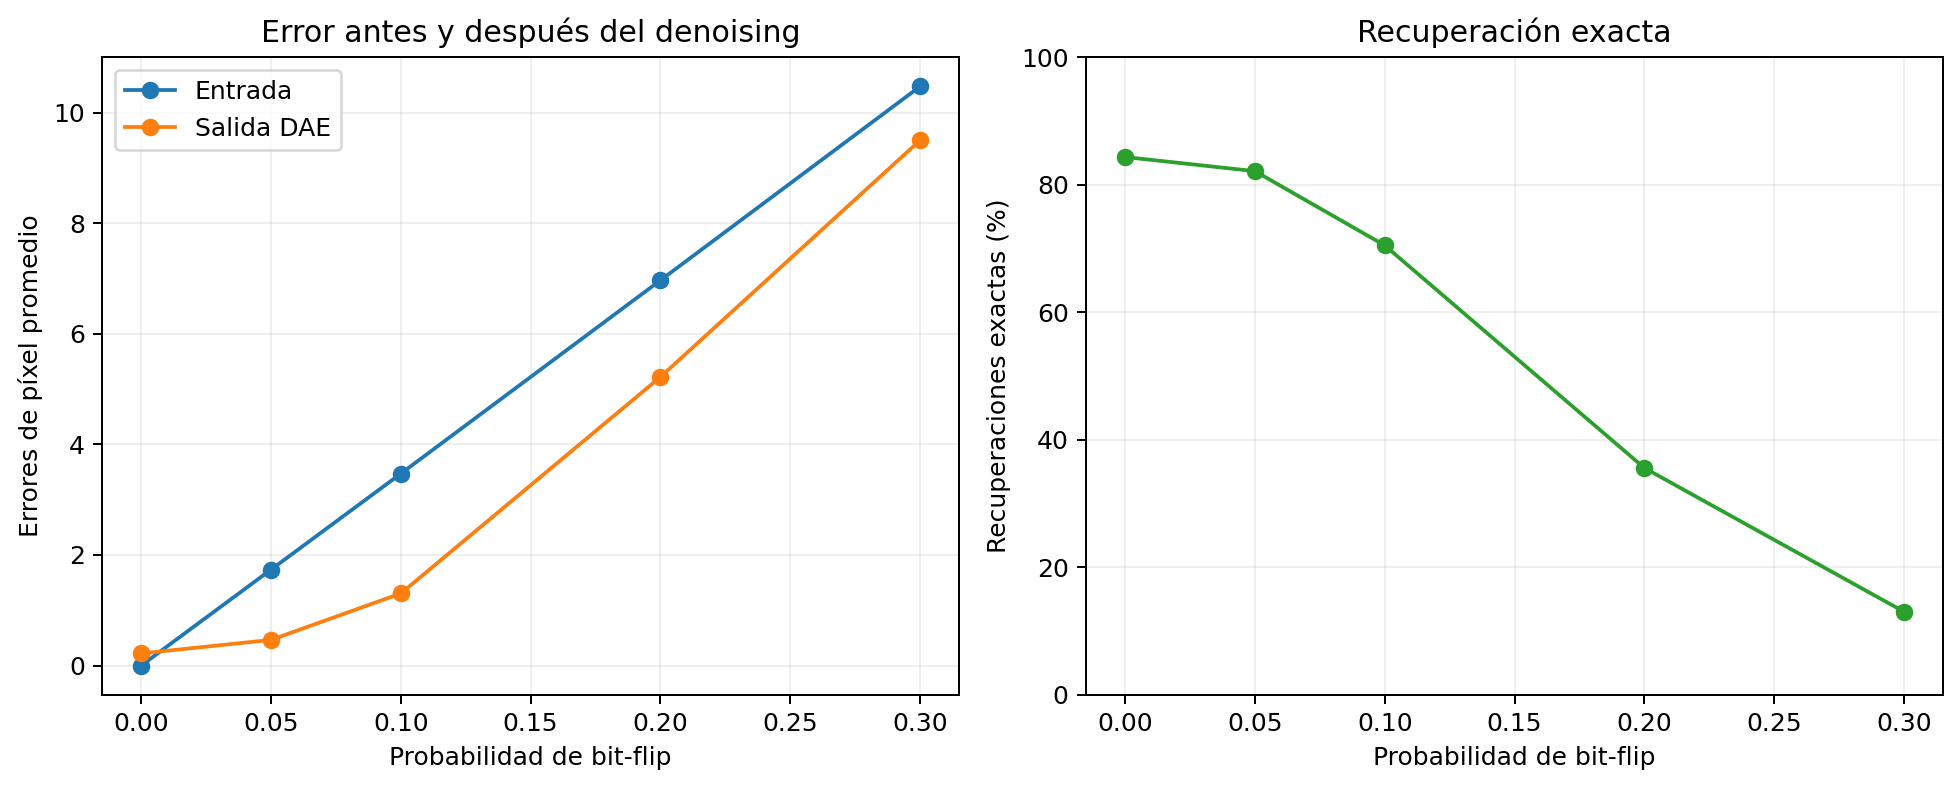

The table this chart was drawn from, first rows:
noise_probability, repetitions, evaluated_samples, mean_input_pixel_errors, std_input_pixel_errors, mean_output_pixel_errors, std_output_pixel_errors, mean_improvement, exact_recovery_rate, improved_rate, unchanged_rate, worsened_rate
0.0, 100, 3200, 0.0, 0.0, 0.2188, 0.5987, -0.2188, 0.8438, 0.0, 0.8438, 0.1562
0.05, 100, 3200, 1.734, 1.29, 0.4637, 1.389, 1.271, 0.8216, 0.7319, 0.1803, 0.08781
0.1, 100, 3200, 3.47, 1.766, 1.304, 2.824, 2.166, 0.705, 0.8259, 0.05844, 0.1156
0.2, 100, 3200, 6.967, 2.352, 5.219, 5.478, 1.748, 0.3556, 0.6372, 0.05531, 0.3075
0.3, 100, 3200, 10.47, 2.714, 9.498, 5.709, 0.9741, 0.13, 0.5075, 0.08, 0.4125
